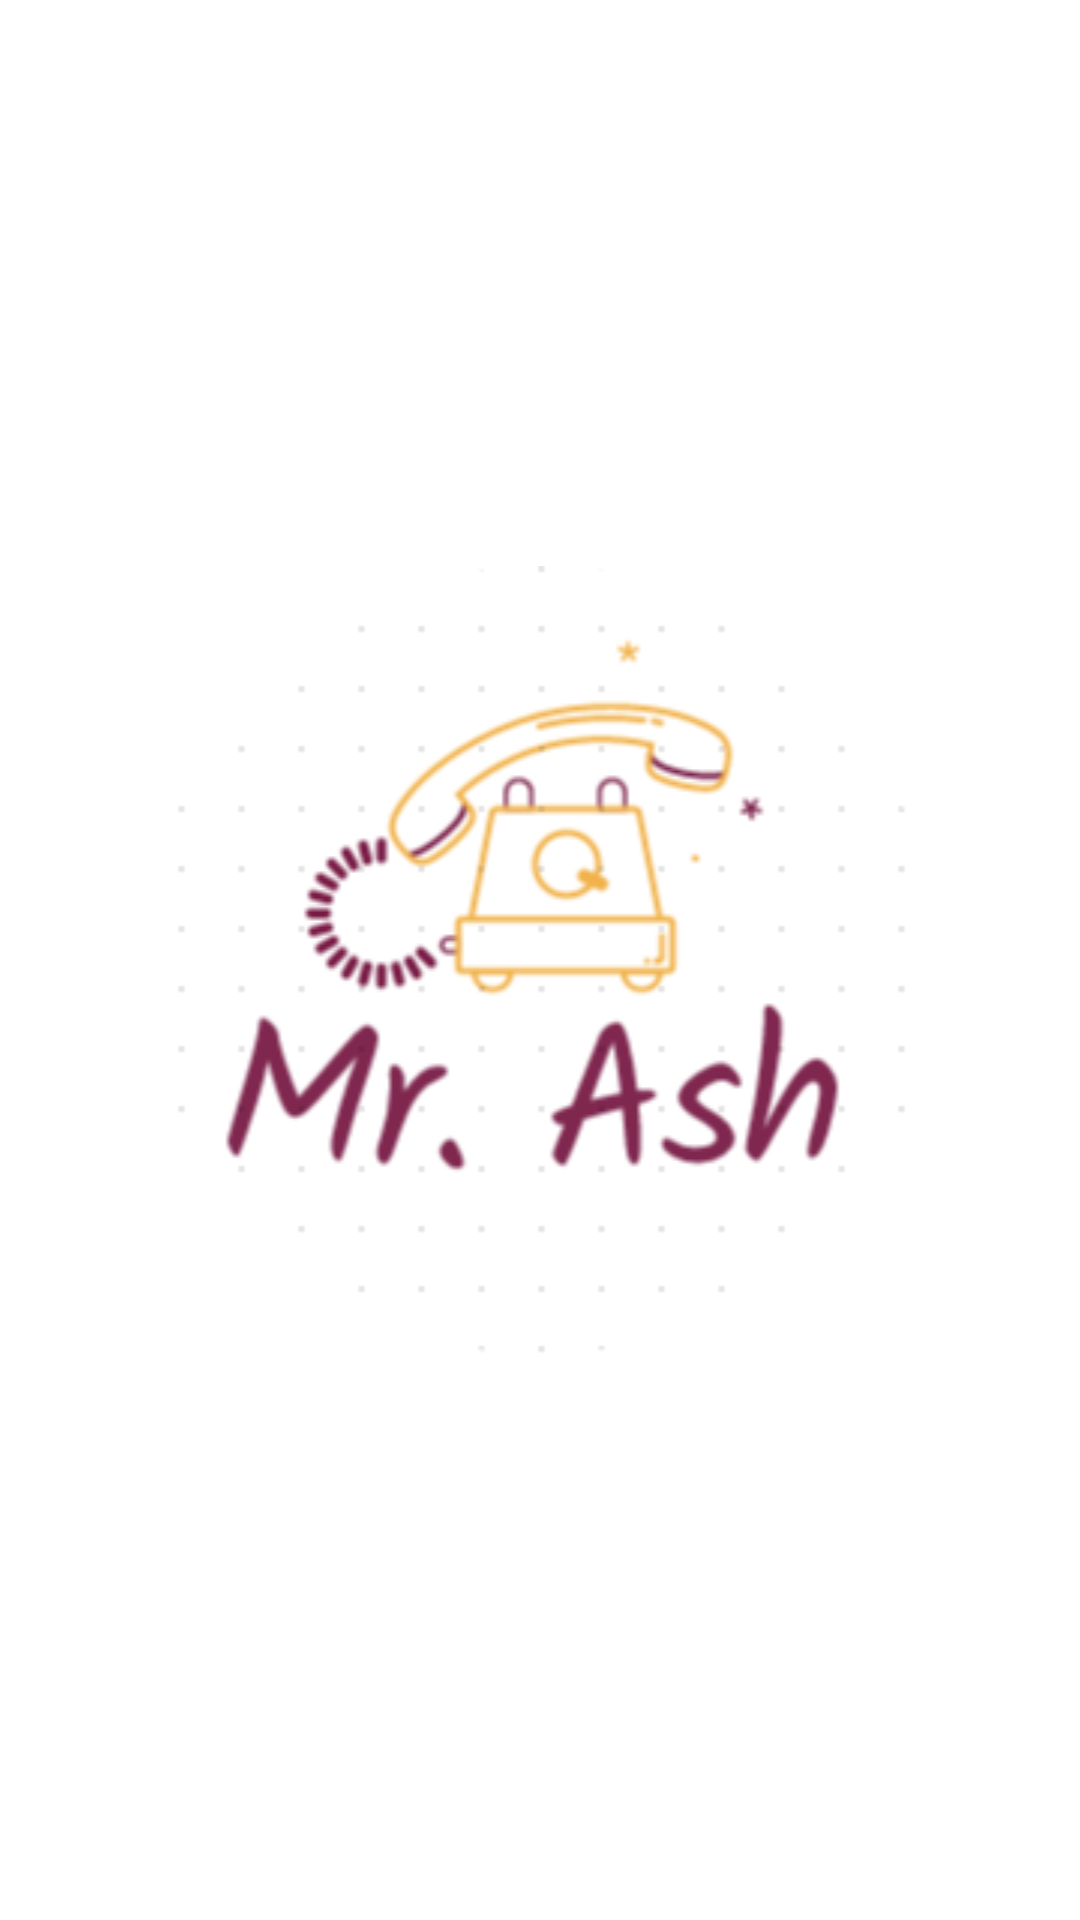

This screen was rendered from an Android layout file. Write that file and the resources it references.
<!-- AndroidManifest.xml: application theme Theme.AshBook -->
<!-- res/layout/activity_splash_screen.xml -->
<?xml version="1.0" encoding="utf-8"?>
<androidx.constraintlayout.widget.ConstraintLayout xmlns:android="http://schemas.android.com/apk/res/android"
    xmlns:app="http://schemas.android.com/apk/res-auto"
    xmlns:tools="http://schemas.android.com/tools"
    android:layout_width="match_parent"
    android:layout_height="match_parent"
    android:layout_gravity="center|center_horizontal"
    android:background="#FFFFFF"
    android:orientation="vertical"
    tools:context=".SplashScreen">

    <ImageView
        android:layout_width="match_parent"
        android:layout_height="wrap_content"
        app:layout_constraintBottom_toBottomOf="parent"
        app:layout_constraintEnd_toEndOf="parent"
        app:layout_constraintStart_toStartOf="parent"
        app:layout_constraintTop_toTopOf="parent"
        app:srcCompat="@drawable/mrash" />
</androidx.constraintlayout.widget.ConstraintLayout>
<!-- resources referenced by this layout -->
<resources>
  <!-- drawable mrash: png bitmap (drawable, 21950 bytes) -->
  <style name="Theme.AshBook" parent="Theme.MaterialComponents.DayNight.NoActionBar">
          
  
          
          <item name="android:statusBarColor" tools:targetApi="l">?attr/colorPrimaryVariant</item>
          
      </style>
</resources>
